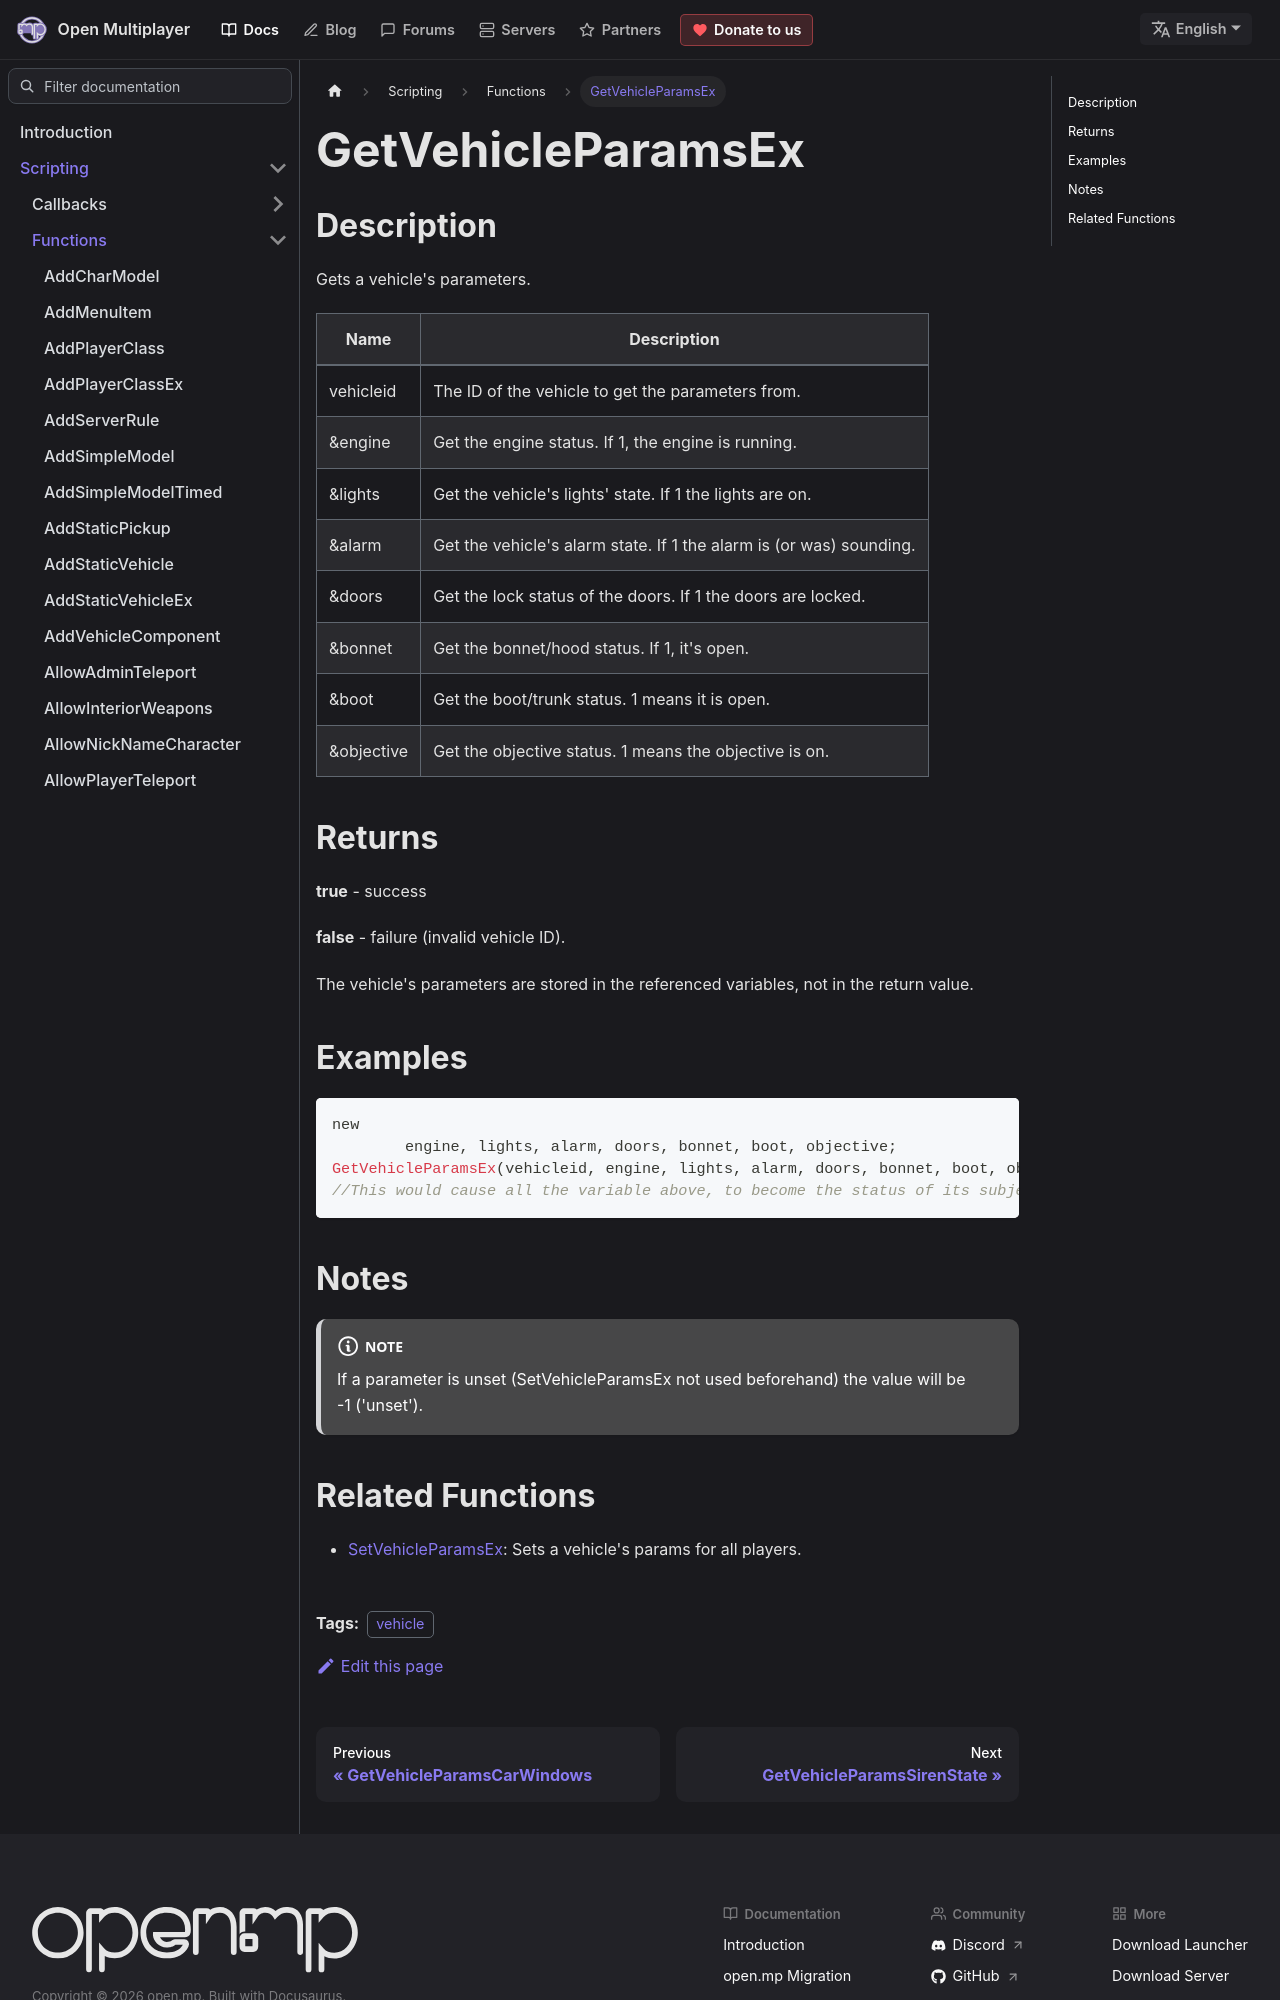

repository: openmultiplayer/web · page: docs/scripting/functions/GetVehicleParamsEx.html · generator: docusaurus

---
title: GetVehicleParamsEx
sidebar_label: GetVehicleParamsEx
description: Gets a vehicle's parameters.
tags: ["vehicle"]
---

## Description

Gets a vehicle's parameters.

| Name       | Description                                                         |
| ---------- | ------------------------------------------------------------------- |
| vehicleid  | The ID of the vehicle to get the parameters from.                   |
| &engine    | Get the engine status. If 1, the engine is running.                 |
| &lights    | Get the vehicle's lights' state. If 1 the lights are on.            |
| &alarm     | Get the vehicle's alarm state. If 1 the alarm is (or was) sounding. |
| &doors     | Get the lock status of the doors. If 1 the doors are locked.        |
| &bonnet    | Get the bonnet/hood status. If 1, it's open.                        |
| &boot      | Get the boot/trunk status. 1 means it is open.                      |
| &objective | Get the objective status. 1 means the objective is on.              |

## Returns

**true** - success

**false** - failure (invalid vehicle ID).

The vehicle's parameters are stored in the referenced variables, not in the return value.

## Examples

```c
new
	engine, lights, alarm, doors, bonnet, boot, objective;
GetVehicleParamsEx(vehicleid, engine, lights, alarm, doors, bonnet, boot, objective);
//This would cause all the variable above, to become the status of its subject.
```
